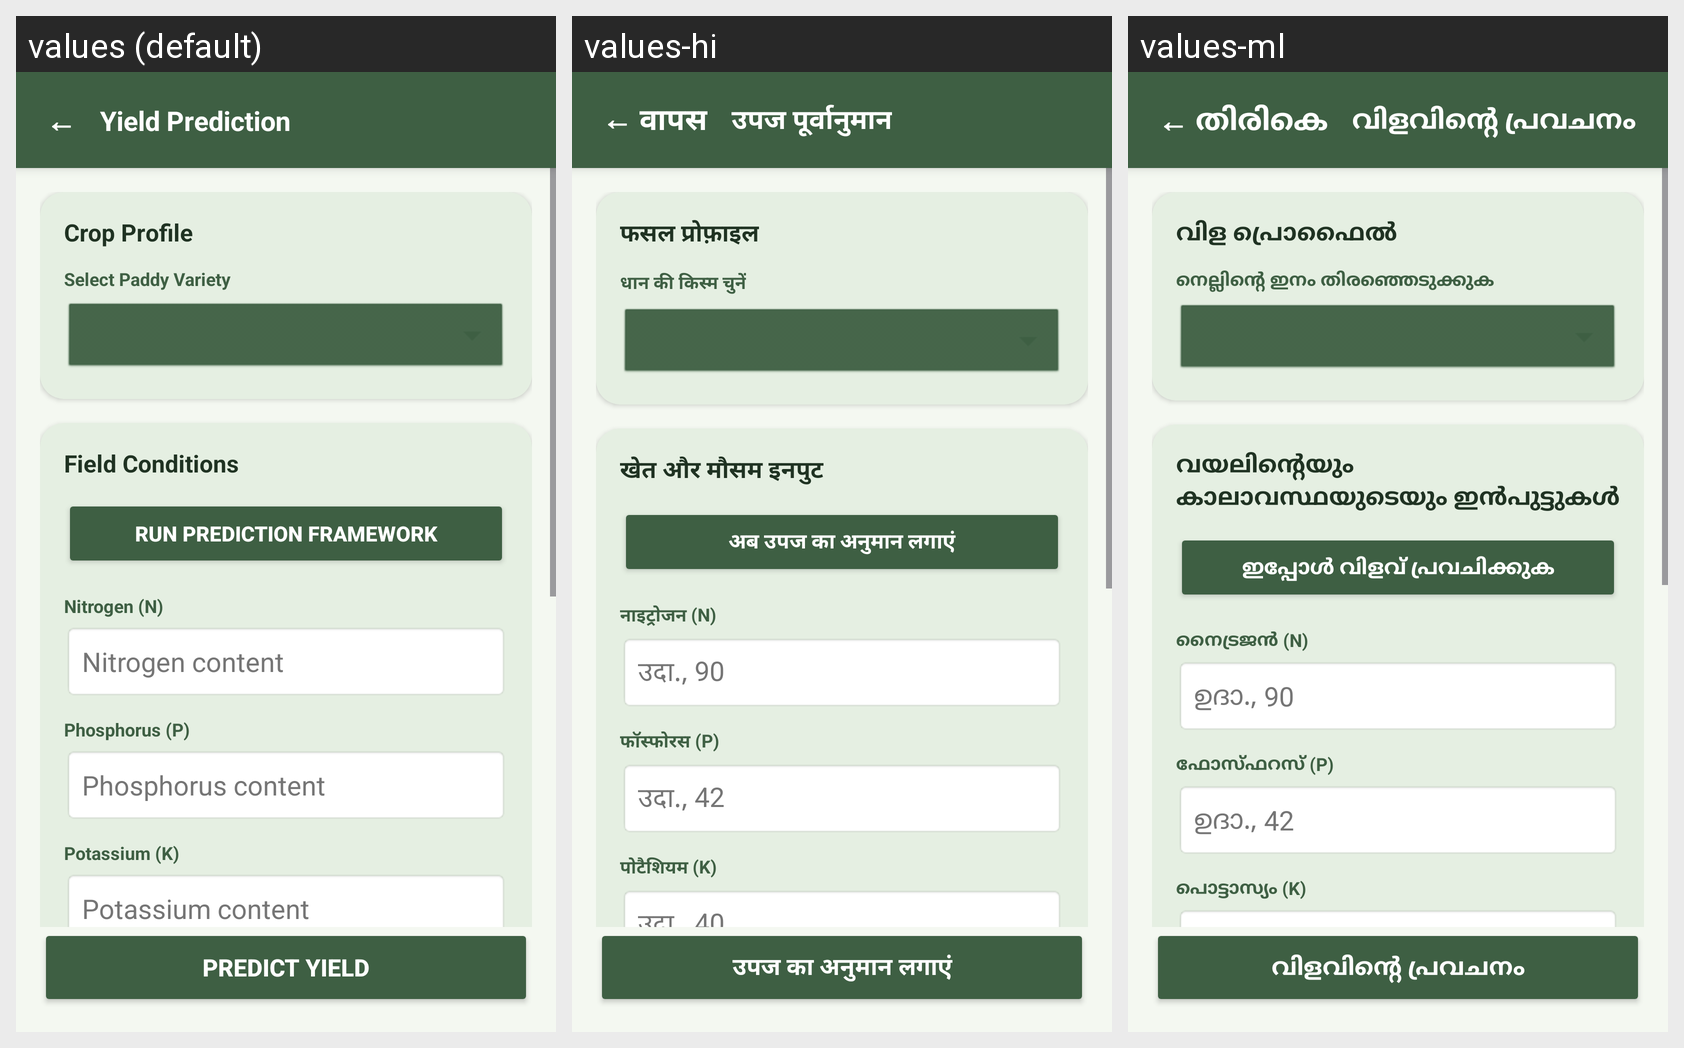

This grid shows one Android layout under several languages. Give, for every string resource on the screen, its name, the default text and each shown locale's text.
Android screen res/layout/activity_yield_prediction.xml rendered under 3 locales, left to right: values (default), values-hi, values-ml. Device: Nexus 5 (rendered at 1080×1920; each locale shown at half size, 540×960, under a caption strip naming it); theme Theme.MyApplication.
Strings drawn on this screen, with the default value and each locale's value (text and hints the layout hard-codes, and strings that could not be matched under every locale, appear in the picture but are not listed):

back_arrow
  values: ←
  values-hi: ← वापस
  values-ml: ← തിരികെ

yield_prediction
  values: Yield Prediction
  values-hi: उपज पूर्वानुमान
  values-ml: വിളവിന്റെ പ്രവചനം

crop_profile
  values: Crop Profile
  values-hi: फसल प्रोफ़ाइल
  values-ml: വിള പ്രൊഫൈൽ

select_paddy_variety
  values: Select Paddy Variety
  values-hi: धान की किस्म चुनें
  values-ml: നെല്ലിന്റെ ഇനം തിരഞ്ഞെടുക്കുക

field_conditions
  values: Field Conditions
  values-hi: खेत और मौसम इनपुट
  values-ml: വയലിന്റെയും കാലാവസ്ഥയുടെയും ഇൻപുട്ടുകൾ

predict_yield_now
  values: Run Prediction Framework
  values-hi: अब उपज का अनुमान लगाएं
  values-ml: ഇപ്പോൾ വിളവ് പ്രവചിക്കുക

nitrogen_n
  values: Nitrogen (N)
  values-hi: नाइट्रोजन (N)
  values-ml: നൈട്രജൻ (N)

hint_nitrogen
  values: Nitrogen content
  values-hi: उदा., 90
  values-ml: ഉദാ., 90

phosphorus_p
  values: Phosphorus (P)
  values-hi: फॉस्फोरस (P)
  values-ml: ഫോസ്ഫറസ് (P)

hint_phosphorus
  values: Phosphorus content
  values-hi: उदा., 42
  values-ml: ഉദാ., 42

potassium_k
  values: Potassium (K)
  values-hi: पोटैशियम (K)
  values-ml: പൊട്ടാസ്യം (K)

predict_yield
  values: Predict Yield
  values-hi: उपज का अनुमान लगाएं
  values-ml: വിളവിന്റെ പ്രവചനം
